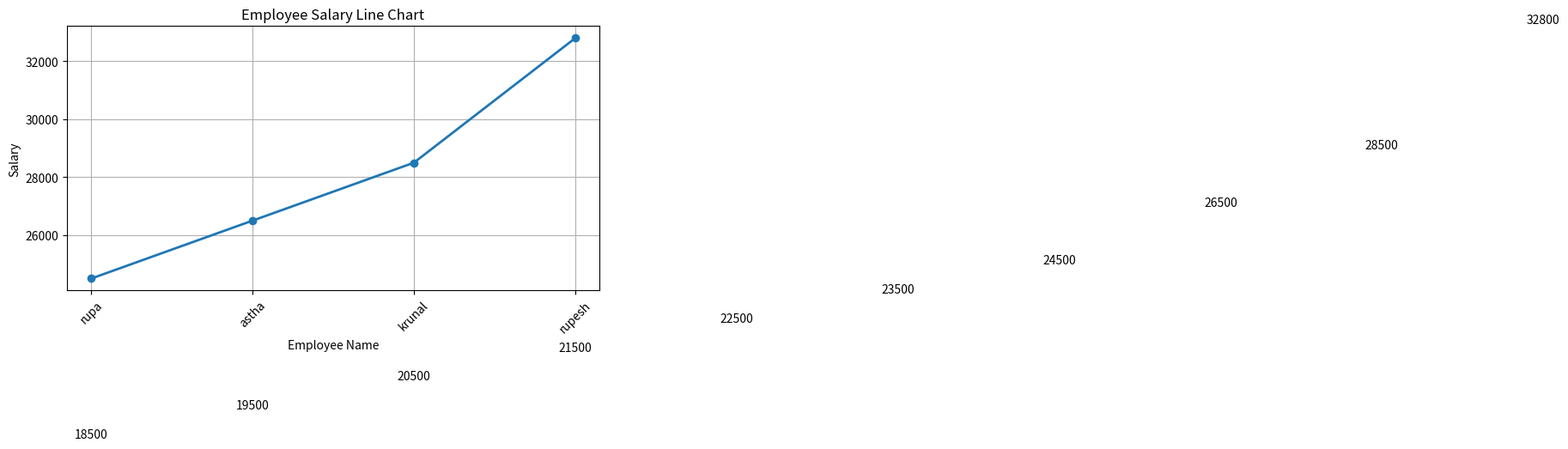

Here is the Python script that generated this plot: (Note: this script raises an exception after producing the figure.)
import pandas as pd
import matplotlib.pyplot as plt

data={
    "employee_name":["meet","aksh","faiz","forum","pranav","mishri","rupa","astha","krunal","rupesh"],
    "departments":["IT","CSE","IT","HR","EC","EE","CSE","IT","HR","CSE"],
    "salaries":[18500,19500,20500,21500,22500,23500,24500,26500,28500,32800]
}


# create a tabular layout 
df=pd.DataFrame(data)
print(df)
# subtotal of salaries 
print("------------------------------------------")
# subtotals of salries
print("subtotals of salaries is :",df["salaries"].sum())
print("------------------------------------------")
# average   salries of employee
print("Average  salaries of employee :",df["salaries"].mean())
average_salary=df["salaries"].mean()
# get employees details who get more than average salary
print("------------------------------------------\n")
print("Employee details who get > salary than average salary :",df[df["salaries"] > average_salary])

# avrege greater than employees salary
employee_average_salary=df[df["salaries"] > average_salary]
print(employee_average_salary)


# views average_salary data of employee in chart

# plt.figure(figsize=(10, 6))

# plt.bar(
#     employee_average_salary["employee_name"],
#     employee_average_salary["salaries"]
# )

# plt.title("Employees Earning More Than Average Salary")
# plt.xlabel("Employee Name")
# plt.ylabel("Salary")

# # Show salary values above bars
# for i, salary in enumerate(employee_average_salary["salaries"]):
#     plt.text(
#         i,
#         salary + 300,
#         str(salary),
#         ha="center"
#     )

# plt.xticks(rotation=45)
# plt.tight_layout()


# create a pie chart for this

# -------------------------------
# PIE CHART
# -------------------------------

# plt.figure(figsize=(8, 8))

# plt.pie(
#     employee_average_salary["salaries"],
#     labels=employee_average_salary["employee_name"],
#     autopct="%1.1f%%",
#     startangle=90
# )

# plt.title("Employees Earning More Than Average Salary")


# ==========================================
# LINE CHART - ALL EMPLOYEES
# ==========================================

plt.figure(figsize=(8, 4))

plt.plot(
    employee_average_salary["employee_name"],
    employee_average_salary["salaries"],
    marker="o",
    linewidth=2
)

# Display salary value on each point
for i, salary in enumerate(df["salaries"]):
    plt.text(
        i,
        salary + 500,
        str(salary),
        ha="center"
    )

plt.title("Employee Salary Line Chart")
plt.xlabel("Employee Name")
plt.ylabel("Salary")
plt.xticks(rotation=45)
plt.grid(True)
plt.tight_layout()


# generate data in excel 
generate_date_excel=df.to_excel('employee.xlsx', engine="openpyxl",index=False)
print("Excel files generated successfully",generate_date_excel);

# # generated data in csv
# generate_date_excel=df.to_csv('employee1.xlsx', index=False)
# print("Excel files generated successfully",generate_date_excel);


# generated data in json

# generate_date_excel=df.to_json('employee2.json', index=False)
# print("Excel files generated successfully",generate_date_excel);

# display chart
plt.show()
